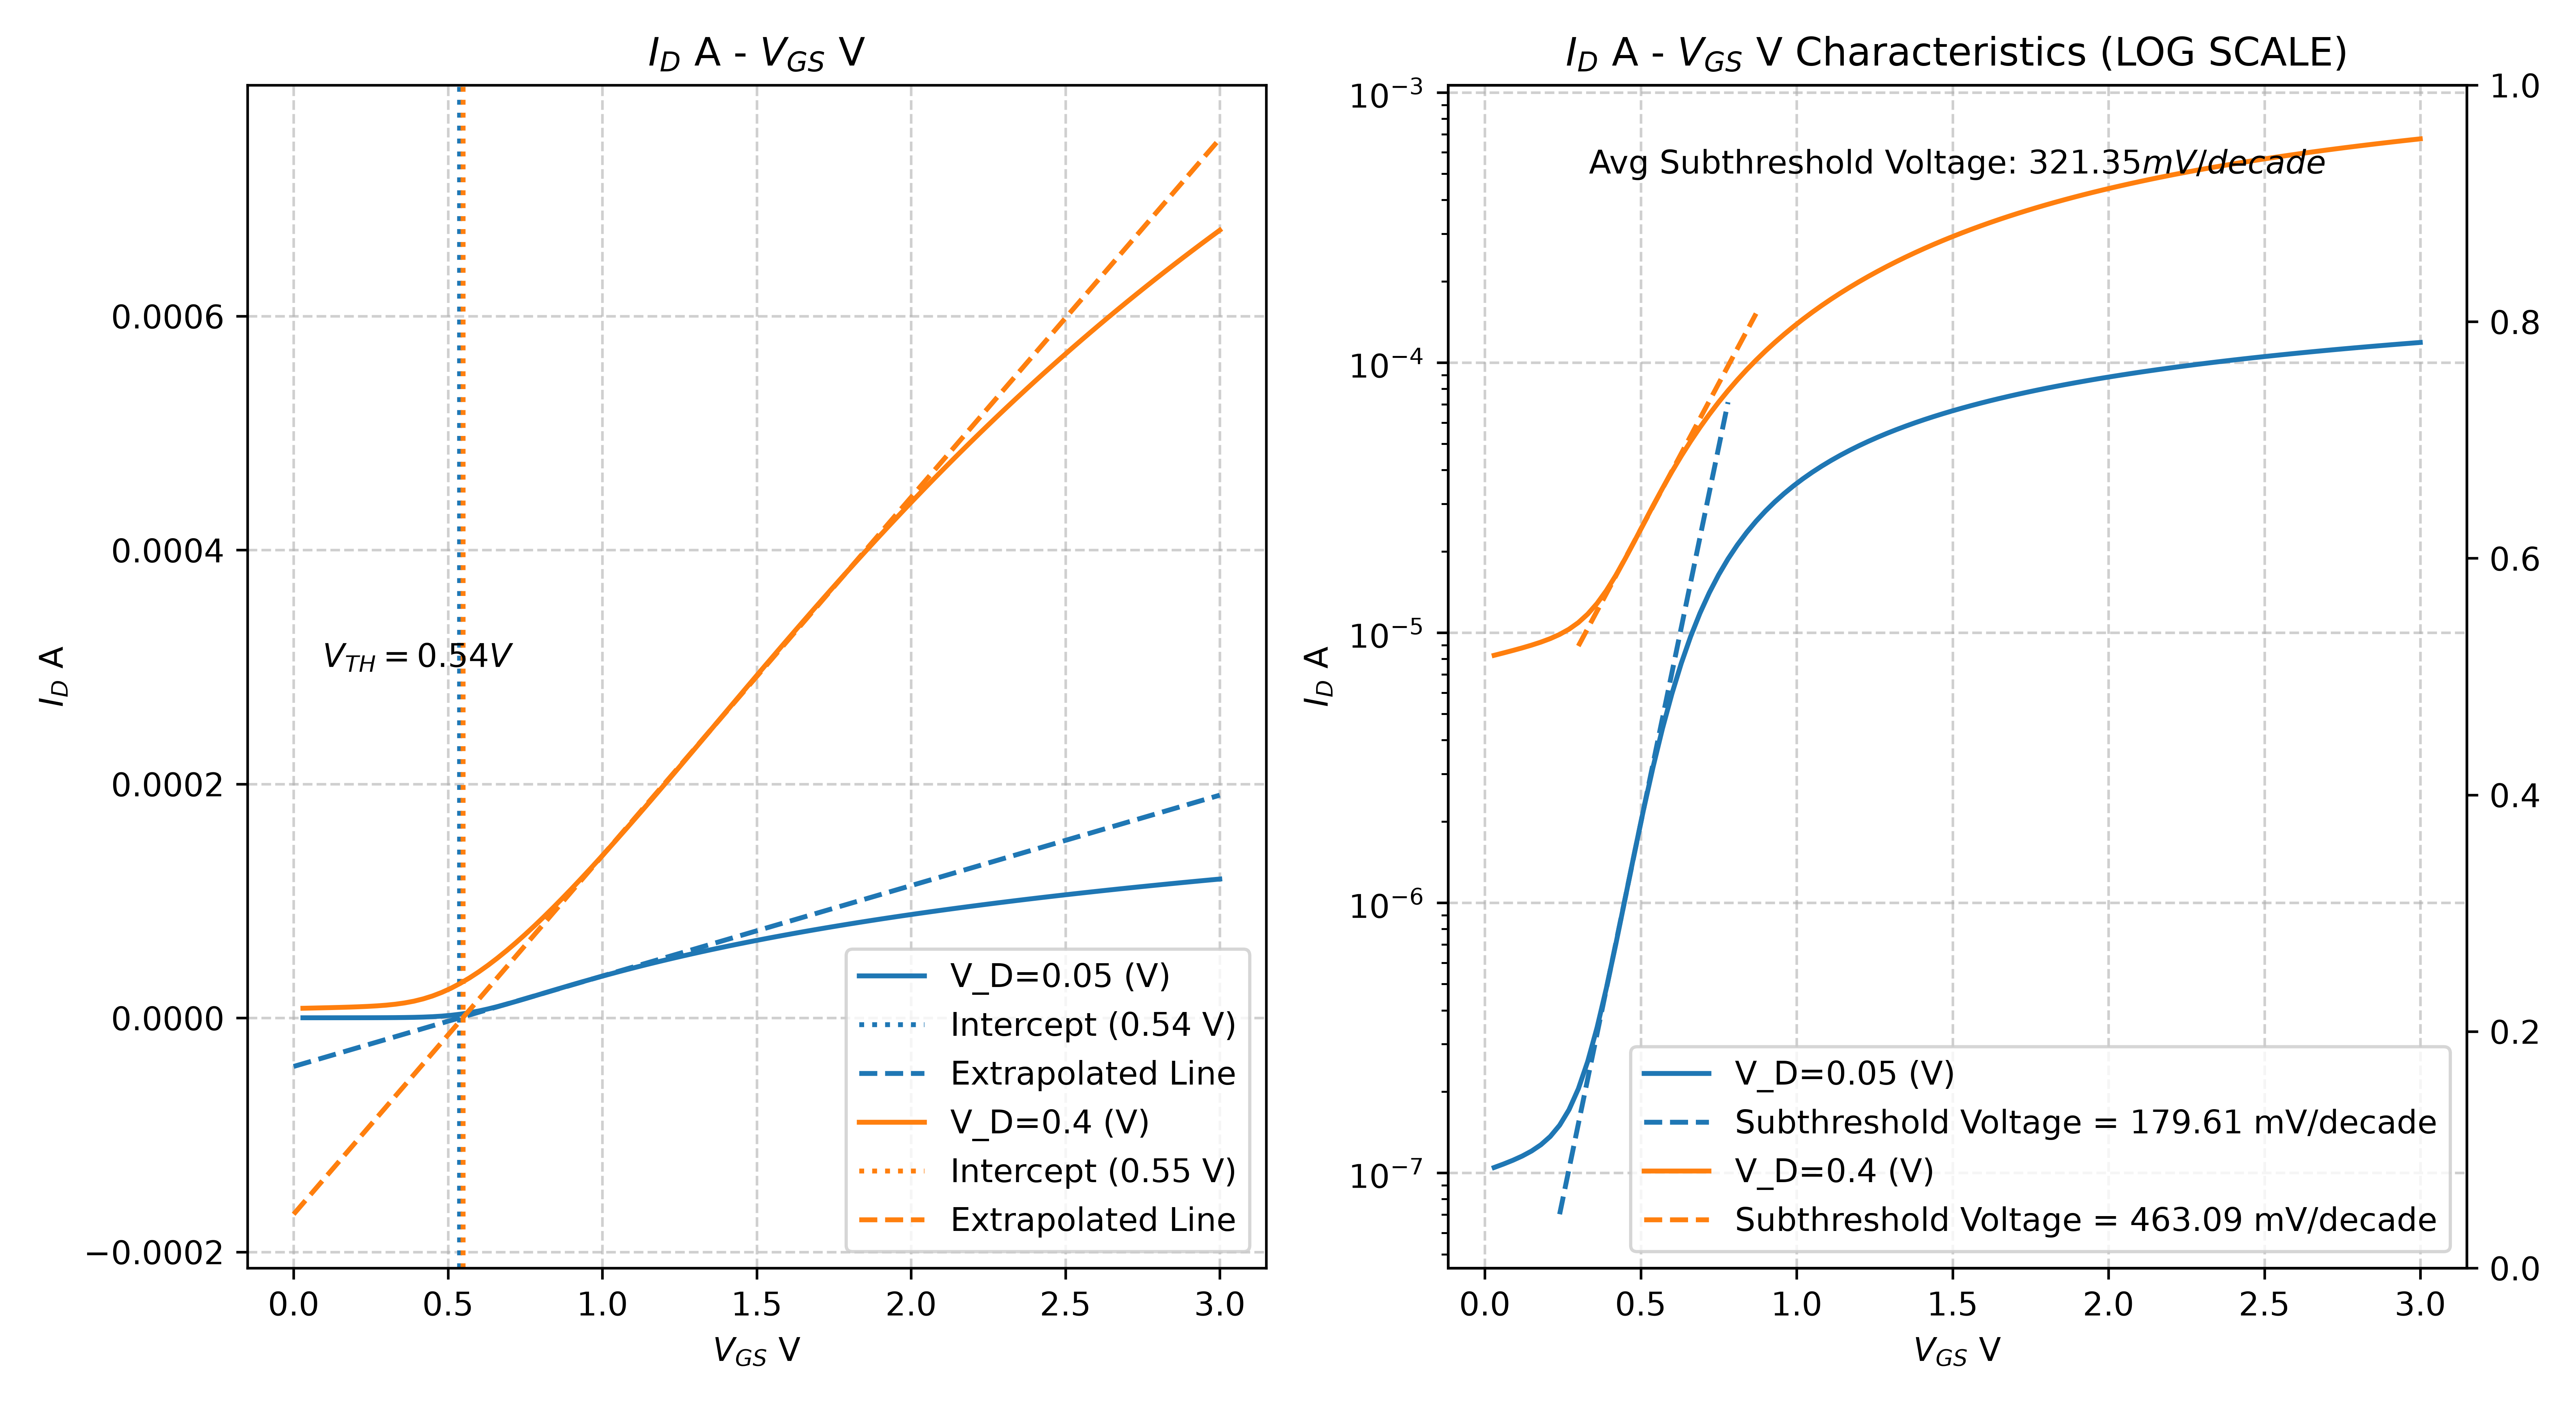

Reproduce this figure in Python.
import matplotlib.pyplot as plt
import numpy as np
import pandas as pd

df = pd.read_csv('q5.csv')
print("-----Threshold Voltage-----")
vds = ["V_D=0.05", "V_D=0.4"]
fig , ax = plt.subplots(1, 2, figsize=(11,6))
v_t = np.array([])
for i,v in enumerate(vds):
    df_v = df.sort_values(by=(v+" X"))
    y = ax[0].plot(df_v[v+" X"], df_v[v+" Y"], label=v+" (V)")
    gm = np.gradient( df_v[v+" Y"],df_v[v+" X"],) # numerical derivative
    
    highslope_gm = np.where(gm > 0.9 * gm.max())[0] # index of the last zero crossing
    
    coef = np.polyfit(df_v[v+ " X"][highslope_gm], df_v[v+" Y"][highslope_gm], 1)
    
    v_t_t = -coef[1]/coef[0] # threshold voltage from linear extrapolation
    ax[0].axvline(x=v_t_t, color=y[0].get_color(), linestyle=':', label=f'Intercept ({v_t_t:.2f} V)')
    print("Threshold voltage:",round(v_t_t,2)," V at vds=", v," V")
    v_t = np.append(v_t, v_t_t)
    polynomial = np.poly1d(coef)

    # 3. Define an extended X-range for extrapolation (e.g., up to x=10)
    x_extended = np.linspace(0, 3, 100)
    y_extrapolated = polynomial(x_extended)

    # 4. Plot the results
    # plt.scatter(x, y, color='blue', label='Original Data')
    ax[0].plot(x_extended, y_extrapolated, linestyle='--', label='Extrapolated Line', color=y[0].get_color())

# print(v_t)
print(round(v_t.mean(), 2) ,' V is the average threshold voltage')
ax[0].text(0.4, 0.0003, f'$V_{{TH}} = {round(v_t.mean(), 2)} V$', fontsize=10, color='black', ha='center')
ax[0].set_xlabel(f'$V_{{GS}}$ V')
ax[0].set_ylabel(f'$I_{{D}}$ A')
ax[0].set_title(f'$I_{{D}}$ A - $V_{{GS}}$ V')
ax[0].grid(True, linestyle='--', alpha=0.6)
ax[0].legend()
print("-----Subthreshold -----")
## subthrehold loagrathmic graph
ax2 = ax[1].twinx()  # Create a secondary y-axis for the logarithmic plot
v_t = np.array([])
for i,v in enumerate(vds):
    df_v = df.sort_values(by=(v+" X"))
    y_log = df_v[v+" Y"].apply(lambda x: np.log10(x) if x > 0 else np.nan) # Apply log10 to Y values, handling non-positive values
    y = ax[1].plot(df_v[v+" X"], df_v[v+" Y"], label=v+" (V)")
    gm = np.gradient(y_log,df_v[v+" X"]) # numerical derivative
    
    # highslope_gm = (df_v[v+ " X"] >= 0.2) & (df_v[v+ " X"] <= 0.5) 
    highslope_gm = np.where(gm > 0.9 * gm.max())[0]# index 
    
    coef = np.polyfit(df_v[v+ " X"][highslope_gm],y_log[highslope_gm], 1)
    print(coef)
    v_t_t = 1/coef[0] *1000 # subthreshold voltage from linear extrapolation
    polynomial = np.poly1d(coef)
    x=df_v[v+ " X"][(highslope_gm[0])-5:(highslope_gm[-1])+10]
    y2 = 10**polynomial(x)
    ax[1].plot(x, y2, linestyle='--', label=f'Subthreshold Voltage = {round(v_t_t,2)} mV/decade', color=y[0].get_color())
    print("subthreshold voltage:",round(v_t_t,2)," mV/decade at vds=", v," V")
    v_t = np.append(v_t, v_t_t)
    polynomial = np.poly1d(coef)

ax[1].set_yscale('log')  # Set the y-axis to logarithmic scale

print(round(v_t.mean(), 2) ,' mV/decade is the average subthreshold voltage')
ax[1].text(1.5, 0.0005, f' Avg Subthreshold Voltage: ${round(v_t.mean(), 2)} mV/decade$', fontsize=10, color='black', ha='center')
ax[1].set_xlabel(f'$V_{{GS}}$ V')
ax[1].set_ylabel(f'$I_{{D}}$ A')
ax[1].set_title(f'$I_{{D}}$ A - $V_{{GS}}$ V Characteristics (LOG SCALE)')
ax[1].grid(True, linestyle='--', alpha=0.6)
ax[1].legend()
plt.tight_layout()
plt.savefig('q5.png', dpi=600)
